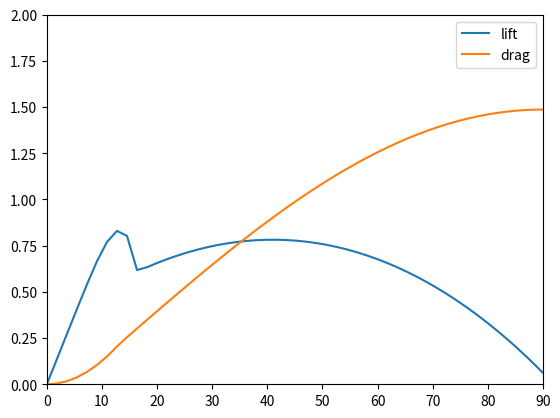

This figure's Python source:
import numpy as np
from numpy import deg2rad, rad2deg, pi, sin, cos, exp
import matplotlib.pyplot as plt




# Input parameters
a = 0  # angle of attack, degrees
AR = 5 # Aspect ratio
c = 0.2 # chord, m
t = 0 # thickness




def aero_coeffs(attack_angle, aspect_ratio, chord, thickness):
	"""
	Computes the lift abd drag coefficient for a given angle of attack.
	Considers pre and post stall condition up to 90 degrees

	"""
	a = rad2deg(attack_angle)
	AR = aspect_ratio
	c = chord
	t = thickness


	# (Fage and Johansen)
	A0 = 0
	CD0 = 0
	ACL1_inf = 9 #degrees
	ACD1_inf = ACL1_inf
	CL1max_inf = cos(deg2rad(ACL1_inf))
	CD1max_inf = sin(deg2rad(ACL1_inf))
	#print(CL1max_inf)
	#print(CD1max_inf)
	S1_inf = CL1max_inf / ACL1_inf # slope of linear segment of pre-stall lift (simplified)
	#print(S1_inf)

	# Convert from infinite plate to finite plate
	ACL1 = ACL1_inf + 18.2 * CL1max_inf * AR**(-0.9)
	ACD1 = ACL1
	CD1max = CD1max_inf  + 0.28 * CL1max_inf**2 * AR**(-0.9)		# Pre stall max drag
	S1 = S1_inf / (1 + 18.2 * S1_inf * AR**(-0.9))
	CL1max = CL1max_inf * (0.67 + 0.33 * exp(-(4.0/AR)**2))	# Pre stall max lift 

	# print(CL1max)
	# print(CD1max)



	RCL1 = S1 * (ACL1 - A0) - CL1max
	N1 = 1 + CL1max / RCL1
	M = 2.0

	# Pre-stall lift
	if a >= A0:
		CL1 = S1 * (a - A0) - RCL1 * ((a - A0)/(ACL1 - A0))**N1
	else: # a < A0
		CL1 = S1 * (a - A0) + RCL1 * ((a - A0)/(ACL1 - A0))**N1


	# Pre-stall drag
	if (2*A0 - ACD1) <= a <= ACD1:
		CD1 = CD0 + (CD1max - CD0) * ((a - A0)/(ACD1 - A0))**M
	else: # (a < (2*A0 - ACD1))  or  (a > ACD1)
		CD1 = 0


	F1 = 1.190 * (1.0-(t/c)**2)
	F2 = 0.65 + 0.35 * exp(-(9.0/AR)**2.3)
	G1 = 2.3 * exp(-(0.65 * (t/c))**0.9)
	G2 = 0.52 + 0.48 * exp(-(6.5/AR)**1.1)

	# Post stall max lift and drag
	CL2max = F1 * F2
	CD2max = G1 * G2

	RCL2 = 1.632 - CL2max
	N2 = 1 + CL2max / RCL2

	# print('RCL2= ', RCL2)
	# print('N2= ', N2)

	# print('a=', a)

	# Post stall lift
	if (0 <= a < ACL1):
		CL2 = 0
	elif ACL1 <= a <= 92.0:
		CL2 = -0.032 * (a - 92.0) - RCL2 * ((92.0 - a)/51.0)**N2
	else: # a > 92.0
		#try:
		CL2 = -0.032 * (a - 92.0) + RCL2 * ((a - 92.0)/51.0)**N2
		#print('CL2"= ', CL2)
		# except RuntimeWarning:    
		# 	print("a=",a)
		


	# Post stall drag
	if (2*A0 <= a < ACL1):
		CD2 = 0
	elif ACL1 <= a:
		ang = ((a - ACD1)/(90.0 - ACD1)) * 90 
		CD2 = CD1max + (CD2max - CD1max) * sin(deg2rad(ang))
	

	#print(CL1, CL2)
	CL = max(CL1, CL2)

	#print(CD1, CD2)
	CD = max(CD1, CD2)

	#print('CL= ' , CL)
	#print('CD= ' , CD)

	return CL1, CD1, CL, CL2, CD2, CD, CL1max_inf, CD1max_inf, CL1max, CD1max


attack_angle = np.linspace(0, pi, 100)



cl1 = []
cl2 = []
cl = []

cd1 = []
cd2 = []
cd = []

for a in attack_angle:
	CL1, CD1, CL, CL2, CD2, CD, CL1max_inf, CD1max_inf, CL1max, CD1max = aero_coeffs(a, AR, c, t)
	cl.append(CL)
	cd.append(CD)
	cl1.append(CL1)
	cd1.append(CD1)
	cl2.append(CL2)
	cd2.append(CD2)

attack_angle = rad2deg(attack_angle)


print('CL1max_inf= ' , CL1max_inf)
print('CD1max_inf= ' , CD1max_inf)
print('CL1max= ' , CL1max)
print('CD1max= ' , CD1max)

plt.plot(attack_angle, cl, label='lift')
plt.plot(attack_angle, cd, label='drag')
# plt.plot(attack_angle, cl1, label='lift1')
# plt.plot(attack_angle, cd1, label='drag1')
# plt.plot(attack_angle, cl2, label='lift2')
# plt.plot(attack_angle, cd2, label='drag2')
plt.legend()
plt.xlim((0, 90))
plt.ylim((0, 2))
plt.show()





